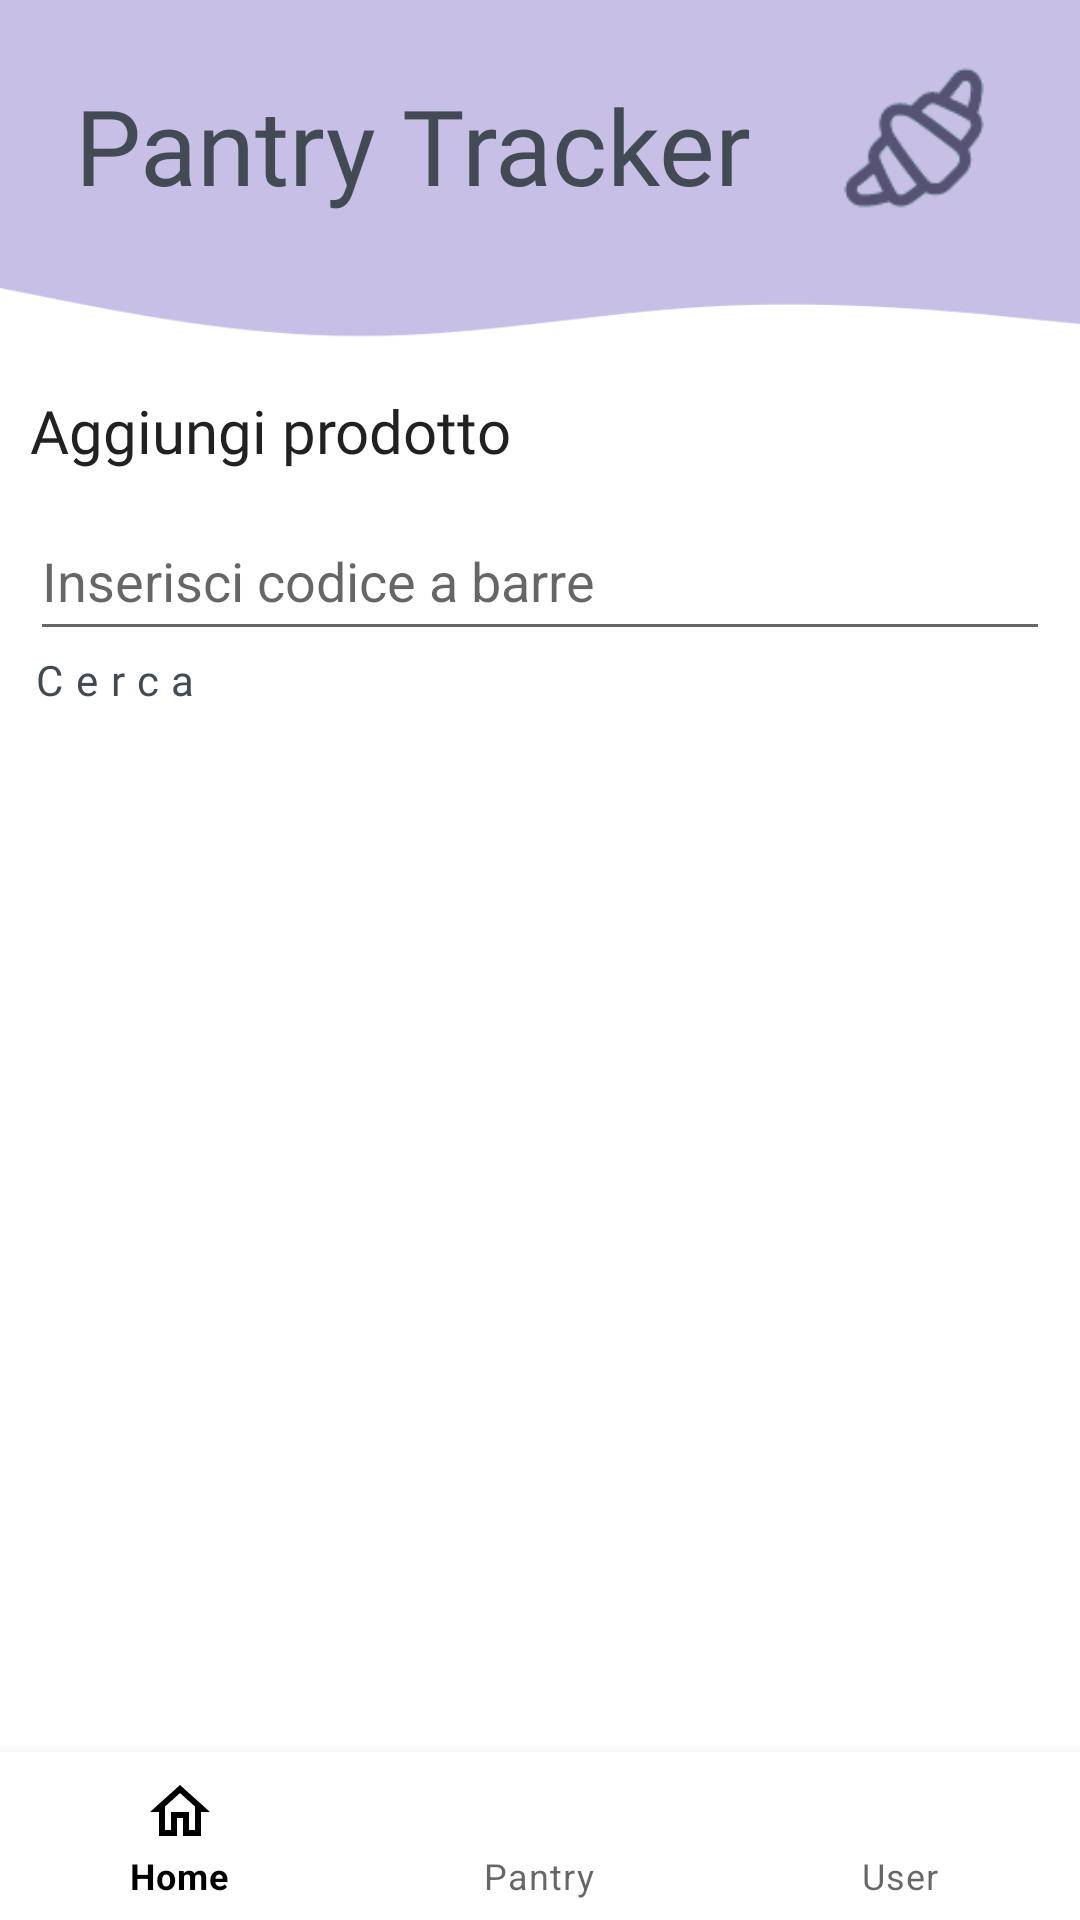

Layout XML and referenced resources for this Android screen:
<!-- AndroidManifest.xml: application theme Theme.PantryTracker_V1 -->
<!-- res/layout/activity_product.xml -->
<?xml version="1.0" encoding="utf-8"?>
<RelativeLayout xmlns:android="http://schemas.android.com/apk/res/android"
    xmlns:app="http://schemas.android.com/apk/res-auto"
    xmlns:tools="http://schemas.android.com/tools"
    android:layout_width="match_parent"
    android:layout_height="match_parent"
    tools:context=".ProductActivity">

    <RelativeLayout
        android:id="@+id/welcomelyt"
        android:layout_width="match_parent"
        android:layout_height="120dp"
        android:background="@drawable/wave1">

        <ImageView
            android:layout_width="50dp"
            android:layout_height="wrap_content"
            android:layout_alignParentEnd="true"
            android:layout_marginTop="10dp"
            android:layout_marginRight="30dp"
            android:src="@drawable/croissant" />

        <TextView
            android:layout_width="match_parent"
            android:layout_height="wrap_content"
            android:layout_marginStart="25dp"
            android:layout_marginTop="25dp"
            android:layout_marginEnd="25dp"
            android:layout_marginBottom="25dp"
            android:fontFamily="@font/droid_serif_bold"
            android:text="Pantry Tracker"
            android:textColor="@color/charcoal"
            android:textSize="35sp" />
    </RelativeLayout>

    <TextView
        android:id="@+id/addTxt"
        android:layout_width="wrap_content"
        android:layout_height="wrap_content"
        android:layout_below="@id/welcomelyt"
        android:layout_marginStart="10dp"
        android:layout_marginTop="10dp"
        android:layout_marginEnd="10dp"
        android:layout_marginBottom="10dp"
        android:fontFamily="@font/droid_serif_bold"
        android:text="Aggiungi prodotto"
        android:textSize="20sp" />

    <EditText
        android:id="@+id/search_bar"
        android:layout_width="match_parent"
        android:layout_height="50dp"
        android:layout_below="@+id/addTxt"
        android:layout_marginStart="10dp"
        android:layout_marginEnd="10dp"
        android:ems="10"
        android:hint="Inserisci codice a barre"
        android:inputType="number" />

    <Button
        android:id="@+id/search_btn"
        android:layout_width="match_parent"
        android:layout_height="wrap_content"
        android:layout_below="@+id/search_bar"
        android:layout_marginHorizontal="10dp"
        android:backgroundTint="@color/pretty_lilla"
        android:letterSpacing="0.3"
        android:text="Cerca"
        android:textColor="@color/charcoal"
        app:cornerRadius="100dp"
        android:fontFamily="@font/droid_serif_bold"
        />

    

    <com.google.android.material.bottomnavigation.BottomNavigationView
        android:id="@+id/bottomNav"
        android:layout_width="match_parent"
        android:layout_height="wrap_content"
        android:layout_alignParentBottom="true"
        app:menu="@menu/bottom_navigation_menu" />



</RelativeLayout>
<!-- resources referenced by this layout -->
<resources>
  <color name="charcoal">#424B54</color>
  <color name="pretty_lilla">#C8BFE7</color>
  <!-- drawable croissant: png bitmap (drawable, 2561 bytes) -->
  <!-- drawable wave1: png bitmap (drawable, 3292 bytes) -->
  <style name="Theme.PantryTracker_V1" parent="Theme.MaterialComponents.Light.NoActionBar">
          
          <item name="colorPrimary">@color/black</item>
          <item name="colorPrimaryVariant">@color/purple_700</item>
          <item name="colorOnPrimary">@color/white</item>
          
          <item name="colorSecondary">@color/teal_200</item>
          <item name="colorSecondaryVariant">@color/teal_700</item>
          <item name="colorOnSecondary">@color/black</item>
          
          <item name="android:statusBarColor" tools:targetApi="l">?attr/colorPrimary</item>
          
          <item name="android:textViewStyle">@font/droid_serif</item>
          <item name="android:editTextStyle">@font/droid_serif</item>
          <item name="android:buttonStyle">@font/droid_serif_bold</item>
  
      </style>
  <color name="black">#FF000000</color>
  <color name="purple_700">#FF3700B3</color>
  <color name="white">#FFFFFFFF</color>
  <color name="teal_200">#FF03DAC5</color>
  <color name="teal_700">#FF018786</color>
</resources>
